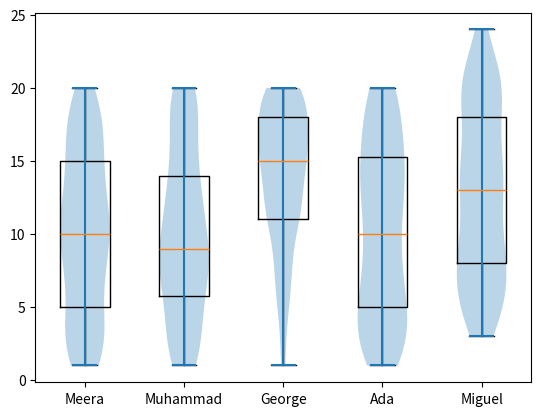

Python code for this plot:
import numpy as np
import pandas as pd
from matplotlib import pyplot as plt
from scipy.stats import ttest_ind
# from scipy.stats import bartlett

def roll_dice(n_dice=1, n_trials=1, n_sides=20):
    return np.random.randint(1, n_sides+1, (n_dice, n_trials))

rolls = {}
names = ["Meera", "Muhammad", "George", "Ada", "Miguel"]
n_trials = 200

for name_i, name in enumerate(names):
    if name_i == 2:
        rolls[name] = roll_dice(n_dice=2, n_trials=n_trials).max(0).flatten()
    elif name_i == 4:
        rolls[name] = (roll_dice(n_dice=1, n_trials=n_trials) + roll_dice(n_dice=1, n_trials=n_trials, n_sides=4)).flatten()
    else:
        rolls[name] = roll_dice(n_dice=1, n_trials=n_trials).flatten()

rolls_df = pd.DataFrame.from_dict(rolls, orient="index")
rolls_df.head()

reference_rolls = roll_dice(n_dice=1, n_trials=n_trials).flatten()
print("Reference mean: {}".format(reference_rolls.mean()))

rolls_df.mean(axis=1)

plt.boxplot(rolls_df.T, labels=rolls_df.index)
plt.show()

for name in rolls_df.index:
    print(name + ": ", ttest_ind(reference_rolls, rolls_df.loc[name]))

plt.violinplot(rolls_df.T)
plt.xticks(ticks=range(1, rolls_df.shape[0]+1), labels=rolls_df.index)
plt.show()

